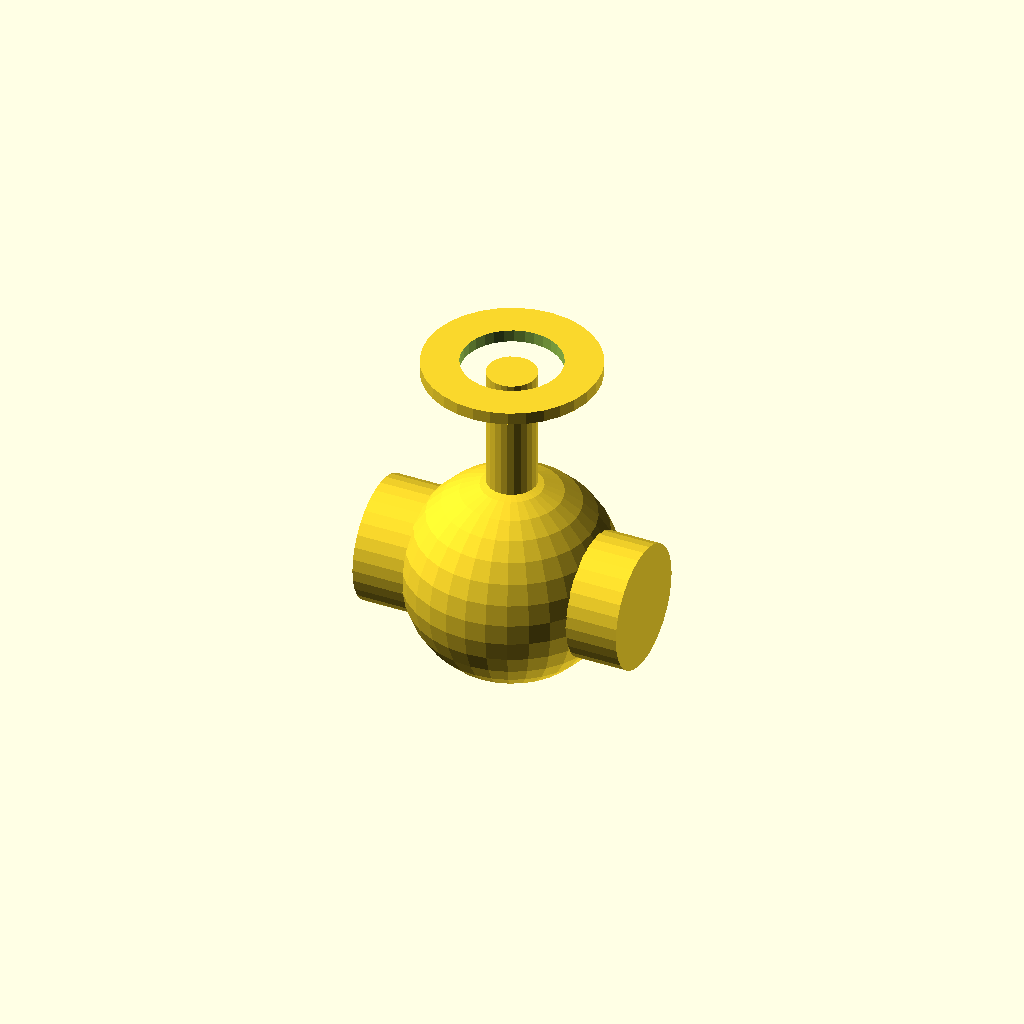
Cell 1: rendered with the file's own defaults.
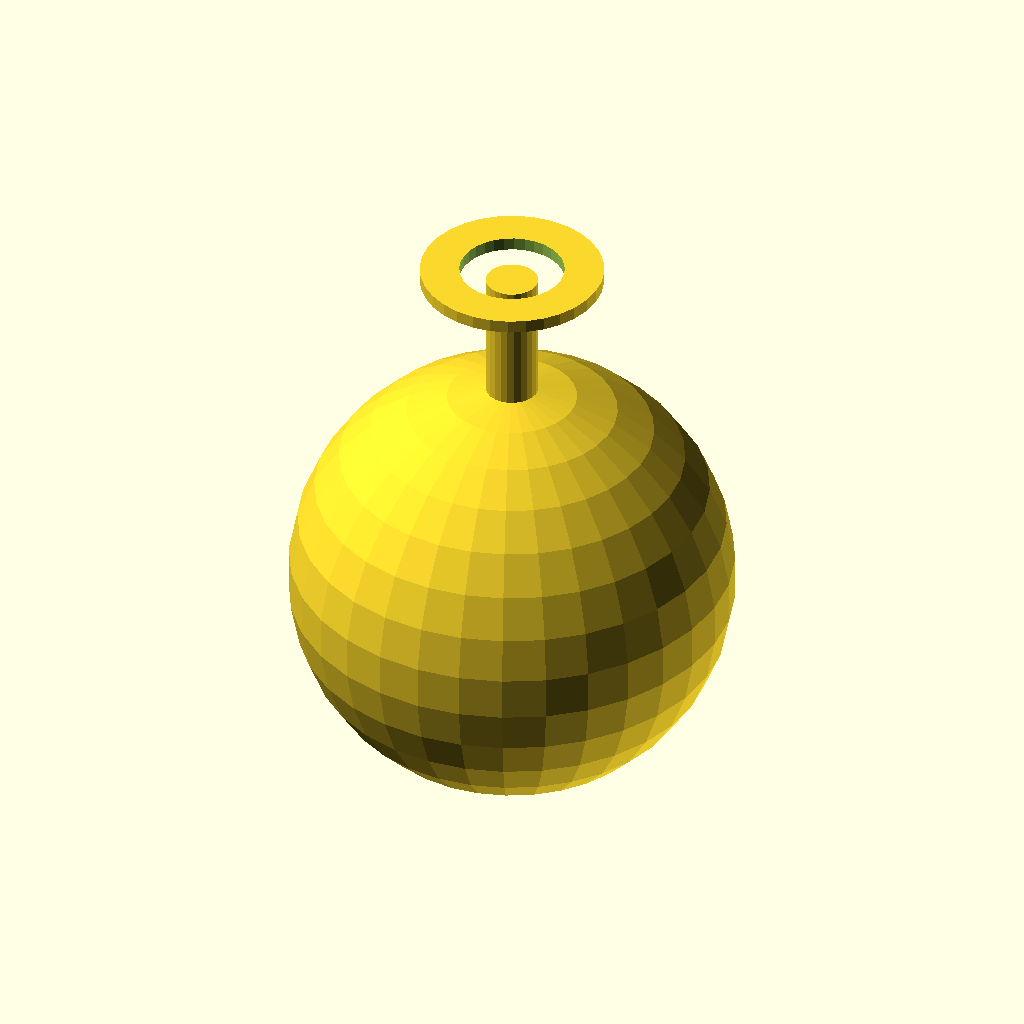
Cell 2: body_d = 170 (everything else at default).
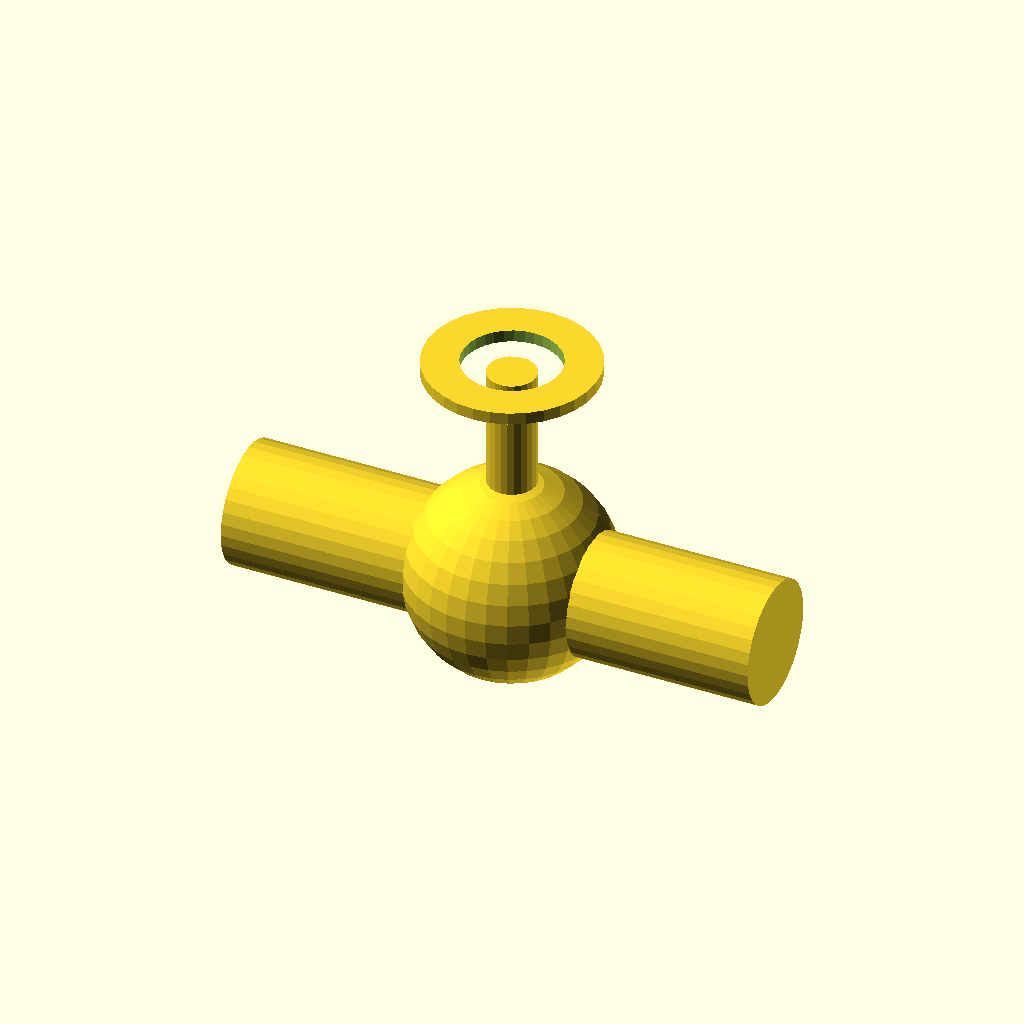
Cell 3: body_l = 220 (everything else at default).
All cells are drawn from one camera (rotation 55°, 0°, 25°, orthographic, colour scheme Cornfield), so only the parameter changes between them.
The OpenSCAD source (packages/halofire-catalog/authoring/scad/valve_globe.scad):
// Globe valve 2" threaded (used for drains + test valves).
//
// @part valve_globe
// @kind valve
// @category valve.globe
// @display-name "Globe Valve (2\" NPT)"
// @mfg globe
// @mfg-pn GV-200
// @price-usd 95.00
// @install-minutes 15
// @crew journeyman
// @param size_in enum[1,1.5,2,2.5,3] default=2 label="Size" unit="in"
// @port run_in  position=[-0.055,0,0] direction=[-1,0,0] style=NPT_threaded size_in=2 role=run_a
// @port run_out position=[0.055,0,0]  direction=[1,0,0]  style=NPT_threaded size_in=2 role=run_b

body_d = 85;
body_l = 110;
union() {
    rotate([0, 90, 0])
        cylinder(h = body_l, d = 50, center = true, $fn = 32);
    sphere(d = body_d, $fn = 32);
    // Yoke + handwheel
    translate([0, 0, body_d / 2])
        cylinder(h = 50, d = 20, $fn = 24);
    translate([0, 0, body_d / 2 + 50])
        difference() {
            cylinder(h = 5, d = 70, $fn = 32);
            translate([0, 0, -0.1]) cylinder(h = 5.2, d = 40, $fn = 32);
        }
}
Customizer parameters (derived from the source; name, type, default, range or options):
body_d: number, default 85
body_l: number, default 110
